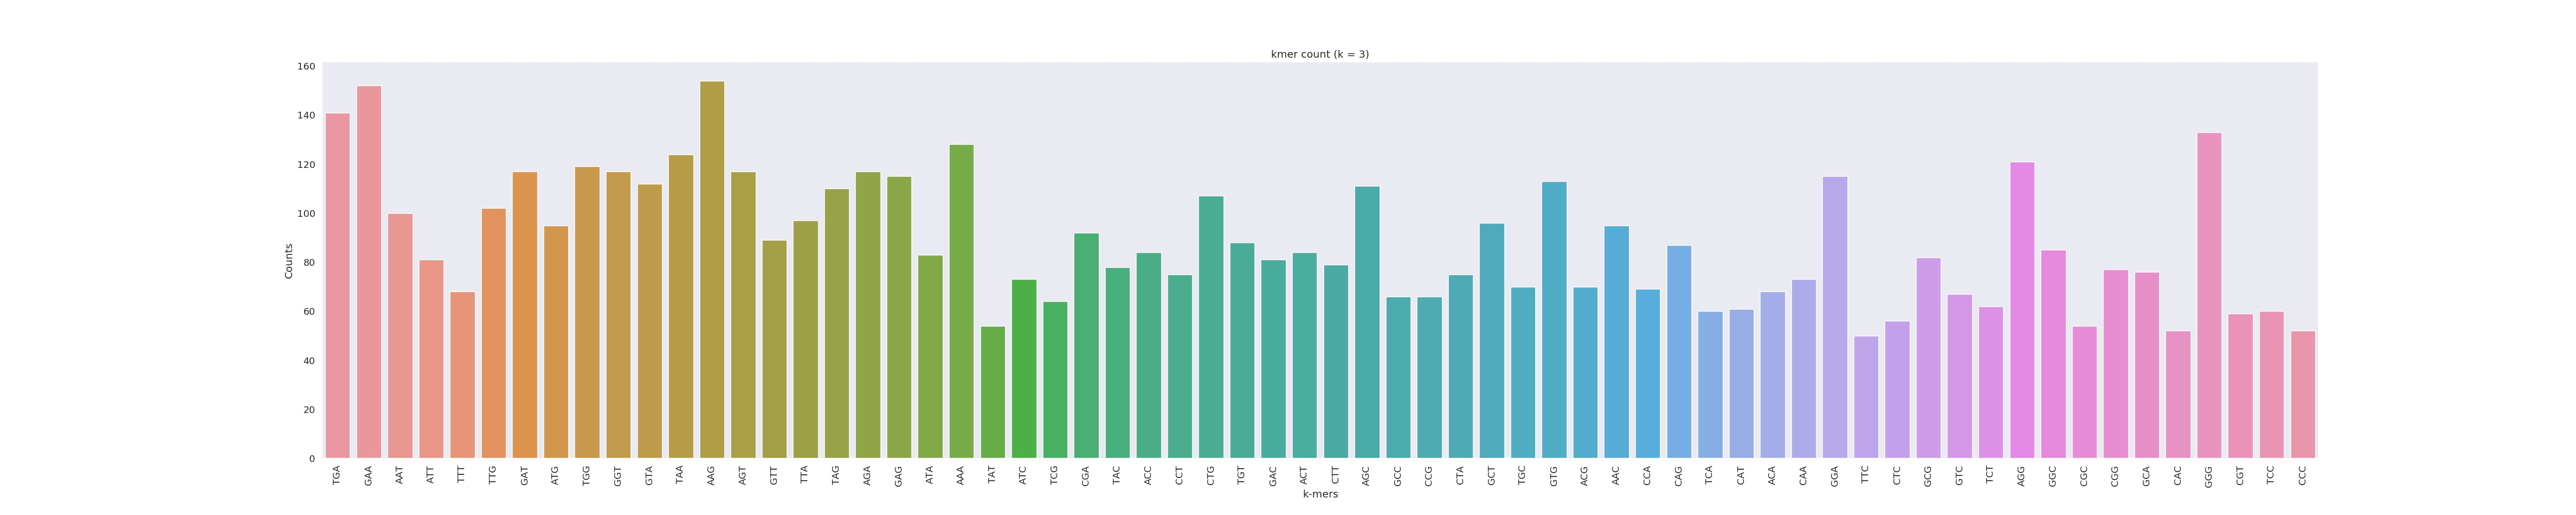

The table this chart was drawn from, first rows:
TGA	141
GAA	152
AAT	100
ATT	81
TTT	68
TTG	102
GAT	117
ATG	95
TGG	119
GGT	117
GTA	112
TAA	124
AAG	154
AGT	117
GTT	89
TTA	97
TAG	110
AGA	117
GAG	115
ATA	83
AAA	128
TAT	54
ATC	73
TCG	64
CGA	92
TAC	78
ACC	84
CCT	75
CTG	107
TGT	88
GAC	81
ACT	84
CTT	79
AGC	111
GCC	66
CCG	66
CTA	75
GCT	96
TGC	70
GTG	113
ACG	70
AAC	95
CCA	69
CAG	87
TCA	60
CAT	61
ACA	68
CAA	73
GGA	115
TTC	50
CTC	56
GCG	82
GTC	67
TCT	62
AGG	121
GGC	85
CGC	54
CGG	77
GCA	76
CAC	52
GGG	133
... 3 more rows
